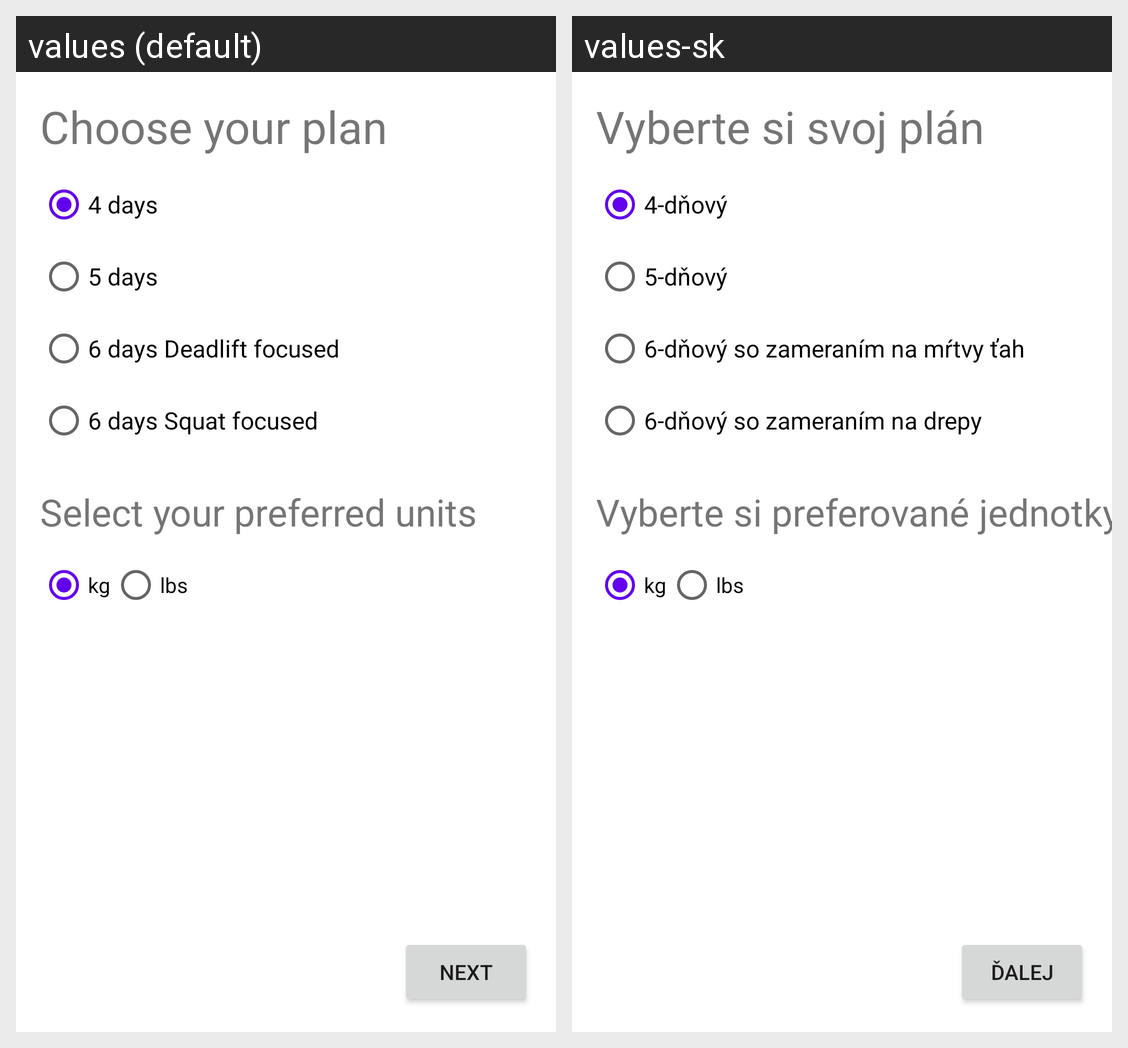

The Android screen above is rendered under two locales of the same app. Produce the string resources it draws, with the default and per-locale values.
Android screen res/layout/activity_set_up.xml rendered under 2 locales, left to right: values (default), values-sk. Device: Nexus 5 (rendered at 1080×1920; each locale shown at half size, 540×960, under a caption strip naming it); theme Theme.NSuns531.
Strings drawn on this screen, with the default value and each locale's value (text and hints the layout hard-codes, and strings that could not be matched under every locale, appear in the picture but are not listed):

select_plan
  values: Choose your plan
  values-sk: Vyberte si svoj plán

units
  values: Select your preferred units
  values-sk: Vyberte si preferované jednotky

next_button
  values: Next
  values-sk: Ďalej

four_day_plan
  values: 4 days
  values-sk: 4-dňový

five_day_plan
  values: 5 days
  values-sk: 5-dňový

six_day_deadlift_plan
  values: 6 days Deadlift focused
  values-sk: 6-dňový so zameraním na mŕtvy ťah

six_day_squat_plan
  values: 6 days Squat focused
  values-sk: 6-dňový so zameraním na drepy
